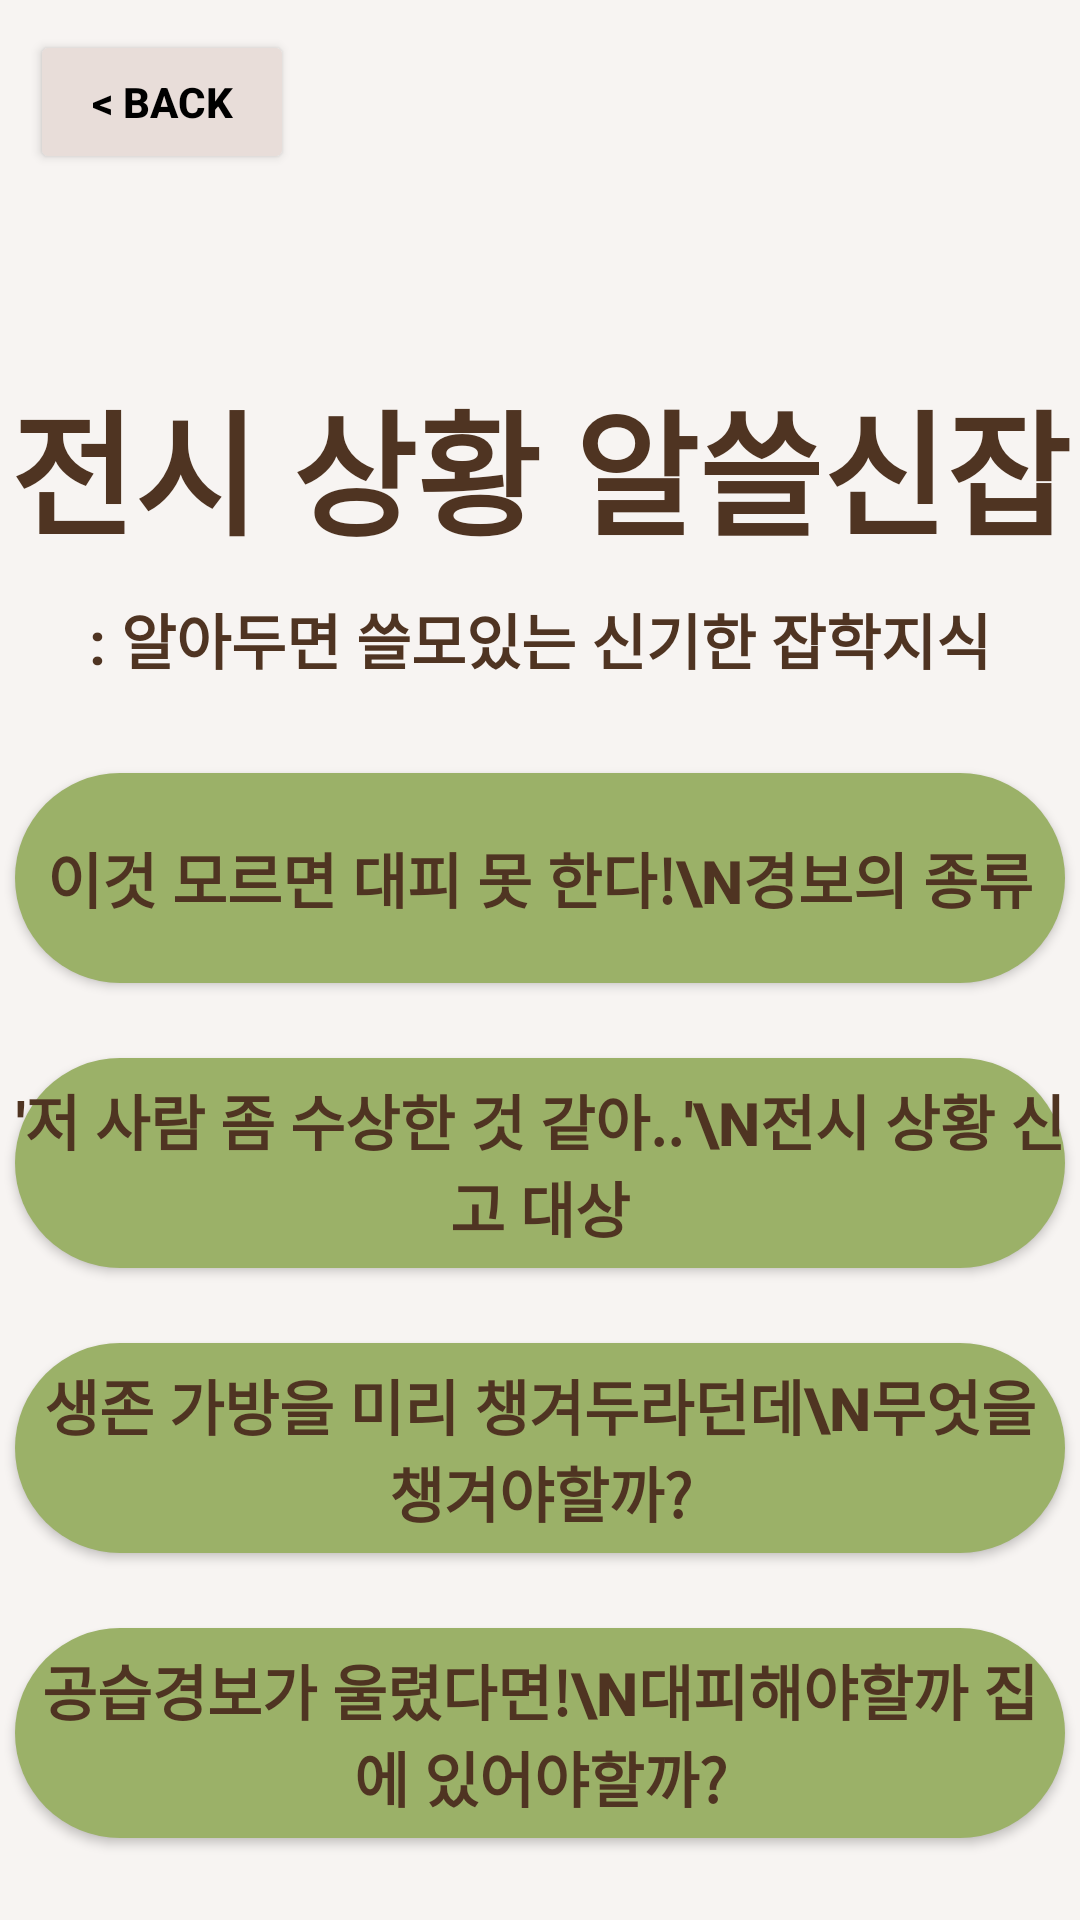

Here is an Android app screen rendered from its layout file. Give the layout XML and the strings, colors and styles it references.
<!-- AndroidManifest.xml: application theme Theme.NavigationBar -->
<!-- res/layout/activity_war.xml -->
<?xml version="1.0" encoding="utf-8"?>
<LinearLayout xmlns:android="http://schemas.android.com/apk/res/android"
    xmlns:app="http://schemas.android.com/apk/res-auto"
    xmlns:tools="http://schemas.android.com/tools"
    android:layout_width="match_parent"
    android:layout_height="match_parent"
    android:background="#F7F4F2"
    android:orientation="vertical"
    tools:context=".MainActivity">

    <Button
        android:id="@+id/button_back"
        android:layout_width="wrap_content"
        android:layout_height="wrap_content"
        android:layout_row="0"
        android:layout_column="0"
        android:backgroundTint="@color/mindfulBrown_20"
        android:text="@string/back"
        android:layout_marginTop="10dp"
        android:layout_marginLeft="10dp"
        android:textColor="#000000"
        android:textStyle="bold" />

    <TextView
        android:id="@+id/textView5"
        android:layout_width="wrap_content"
        android:layout_height="wrap_content"
        android:layout_gravity="center_horizontal"
        android:layout_marginTop="65dp"
        android:text="전시 상황 알쓸신잡"
        android:textColor="@color/mindfulBrown_80"
        android:textSize="45dp"
        android:textStyle="bold" />

    <TextView
        android:id="@+id/textView8"
        android:layout_width="wrap_content"
        android:layout_height="wrap_content"
        android:layout_gravity="center_horizontal"
        android:layout_marginTop="10dp"
        android:gravity="center"
        android:text=": 알아두면 쓸모있는 신기한 잡학지식"
        android:textColor="@color/mindfulBrown_80"
        android:textSize="20dp"
        android:textStyle="bold" />

    <android.widget.Button
        android:id="@+id/button1"
        android:layout_width="350dp"
        android:layout_height="70dp"
        android:layout_gravity="center_horizontal"
        android:layout_marginTop="30dp"
        android:background="@drawable/solid_button"
        android:backgroundTint="@color/green_50"
        android:gravity="center"
        android:text="이것 모르면 대피 못 한다!\n경보의 종류"
        android:textColor="@color/mindfulBrown_80"
        android:textSize="20dp"
        android:textStyle="bold" />


    <android.widget.Button
        android:id="@+id/button2"
        android:layout_width="350dp"
        android:layout_height="70dp"
        android:layout_gravity="center_horizontal"
        android:layout_marginTop="25dp"
        android:background="@drawable/solid_button"
        android:backgroundTint="@color/green_50"
        android:gravity="center"
        android:text="'저 사람 좀 수상한 것 같아..'\n전시 상황 신고 대상"
        android:textColor="@color/mindfulBrown_80"
        android:textSize="20dp"
        android:textStyle="bold" />

    <android.widget.Button
        android:id="@+id/button3"
        android:layout_width="350dp"
        android:layout_height="70dp"
        android:layout_gravity="center_horizontal"
        android:layout_marginTop="25dp"
        android:background="@drawable/solid_button"
        android:backgroundTint="@color/green_50"
        android:gravity="center"
        android:text="생존 가방을 미리 챙겨두라던데\n무엇을 챙겨야할까?"
        android:textColor="@color/mindfulBrown_80"
        android:textSize="20dp"
        android:textStyle="bold" />

    <android.widget.Button
        android:id="@+id/button4"
        android:layout_width="350dp"
        android:layout_height="70dp"
        android:layout_gravity="center_horizontal"
        android:layout_marginTop="25dp"
        android:background="@drawable/solid_button"
        android:backgroundTint="@color/green_50"
        android:gravity="center"
        android:text="공습경보가 울렸다면!\n대피해야할까 집에 있어야할까?"
        android:textColor="@color/mindfulBrown_80"
        android:textSize="20dp"
        android:textStyle="bold" />


</LinearLayout>
<!-- resources referenced by this layout -->
<resources>
  <color name="green_50">#9BB168</color>
  <color name="mindfulBrown_20">#E8DDD9</color>
  <color name="mindfulBrown_80">#4F3422</color>
  <!-- drawable solid_button (drawable) -->
  <?xml version="1.0" encoding="utf-8"?>
  <shape xmlns:android="http://schemas.android.com/apk/res/android">
  
      <solid
          android:color="#4C7380"/>
  
      <corners
          android:radius="50dp"/>
  
  </shape>
  <string name="back">&lt; Back</string>
  <style name="Theme.NavigationBar" parent="Base.Theme.NavigationBar" />
  <style name="Base.Theme.NavigationBar" parent="Theme.Material3.DayNight.NoActionBar">
          
          <item name="colorPrimary">@color/mindfulBrown_20</item>
          <item name="colorButtonNormal">@color/mindfulBrown_80</item>
          <item name="colorOnPrimary">@color/black</item>
          
          <item name="colorSecondary">@color/mindfulBrown_80</item>
          <item name="colorSecondaryVariant">@color/mindfulBrown_60</item>
          <item name="colorOnSecondary">@color/white</item>
          
          <item name="android:statusBarColor" tools:targetApi="1">@color/mindfulBrown_20</item>
          <item name="android:windowLightStatusBar">true</item>
          
          <item name="android:windowBackground">@color/mindfulBrown_20</item>
      </style>
  <color name="black">#FF000000</color>
  <color name="mindfulBrown_60">#926247</color>
  <color name="white">#FFFFFFFF</color>
</resources>
